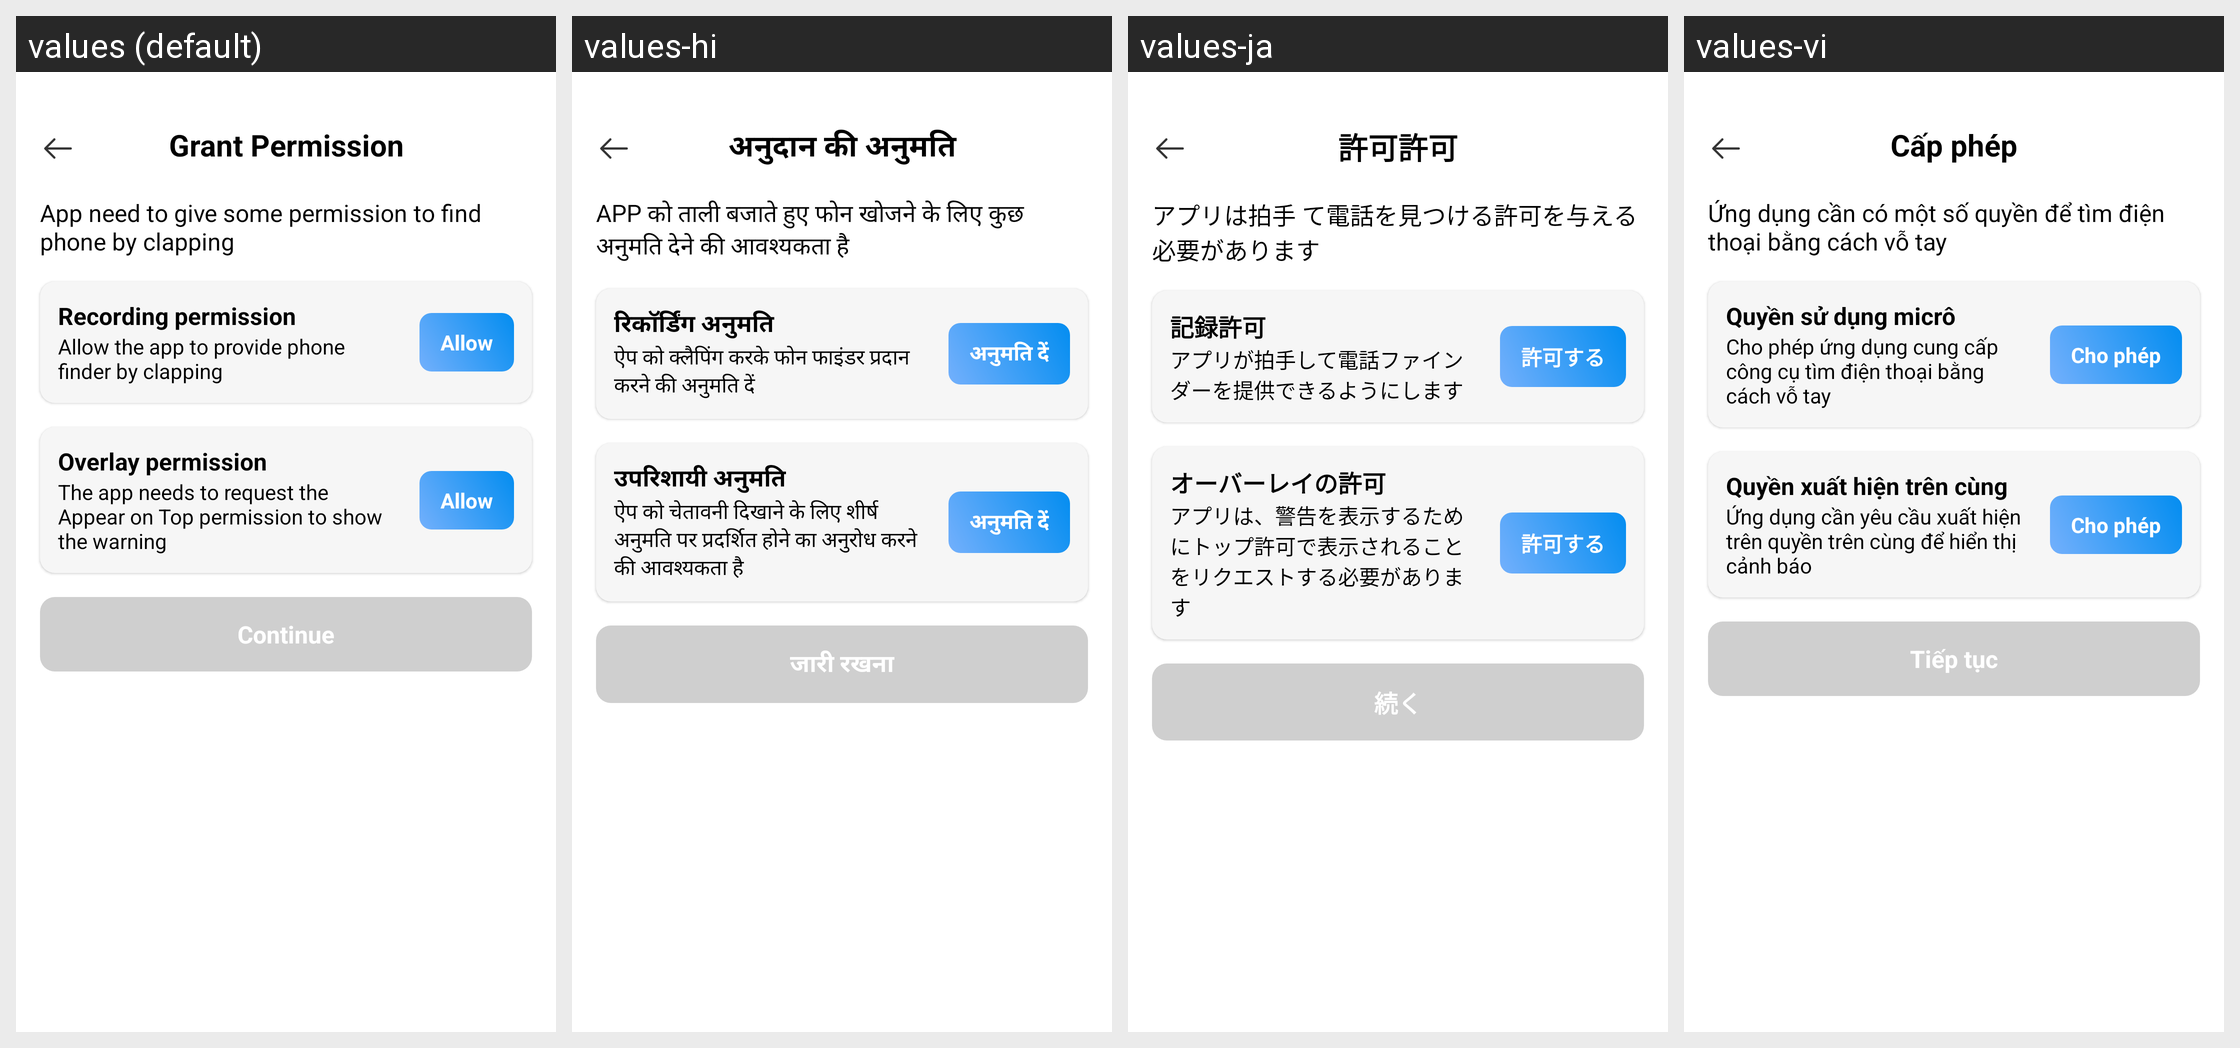

The Android screen above is rendered under several locales of the same app. Produce the string resources it draws, with the default and per-locale values.
Android screen res/layout/activity_grant_permission.xml rendered under 4 locales, left to right: values (default), values-hi, values-ja, values-vi. Device: Nexus 5 (rendered at 1080×1920; each locale shown at half size, 540×960, under a caption strip naming it); theme Theme.ClapToFindPhone.
Other locales in the repository, not shown: values-en, values-fr, values-id, values-in, values-ko, values-pt, values-su, values-tr, values-tr-rTR.
Strings drawn on this screen, with the default value and each locale's value (text and hints the layout hard-codes, and strings that could not be matched under every locale, appear in the picture but are not listed):

grant_permission
  values: Grant Permission
  values-hi: अनुदान की अनुमति
  values-ja: 許可許可
  values-vi: Cấp phép

grant_permission_sub_tittle
  values: App need to give some permission to find phone by clapping
  values-hi: APP को ताली बजाते हुए फोन खोजने के लिए कुछ अनुमति देने की आवश्यकता है
  values-ja: アプリは拍手 て電話を見つける許可を与える必要があります
  values-vi: Ứng dụng cần có một số quyền để tìm điện thoại bằng cách vỗ tay

recording_permission
  values: Recording permission
  values-hi: रिकॉर्डिंग अनुमति
  values-ja: 記録許可
  values-vi: Quyền sử dụng micrô

recording_sub
  values: Allow the app to provide phone finder by clapping
  values-hi: ऐप को क्लैपिंग करके फोन फाइंडर प्रदान करने की अनुमति दें
  values-ja: アプリが拍手して電話ファインダーを提供できるようにします
  values-vi: Cho phép ứng dụng cung cấp công cụ tìm điện thoại bằng cách vỗ tay

allow
  values: Allow
  values-hi: अनुमति दें
  values-ja: 許可する
  values-vi: Cho phép

overlay_permission
  values: Overlay permission
  values-hi: उपरिशायी अनुमति
  values-ja: オーバーレイの許可
  values-vi: Quyền xuất hiện trên cùng

overlay_permission_sub
  values: The app needs to request the Appear on Top permission to show the warning
  values-hi: ऐप को चेतावनी दिखाने के लिए शीर्ष अनुमति पर प्रदर्शित होने का अनुरोध करने की आवश्यकता है
  values-ja: アプリは、警告を表示するためにトップ許可で表示されることをリクエストする必要があります
  values-vi: Ứng dụng cần yêu cầu xuất hiện trên quyền trên cùng để hiển thị cảnh báo

continuee
  values: Continue
  values-hi: जारी रखना
  values-ja: 続く
  values-vi: Tiếp tục
